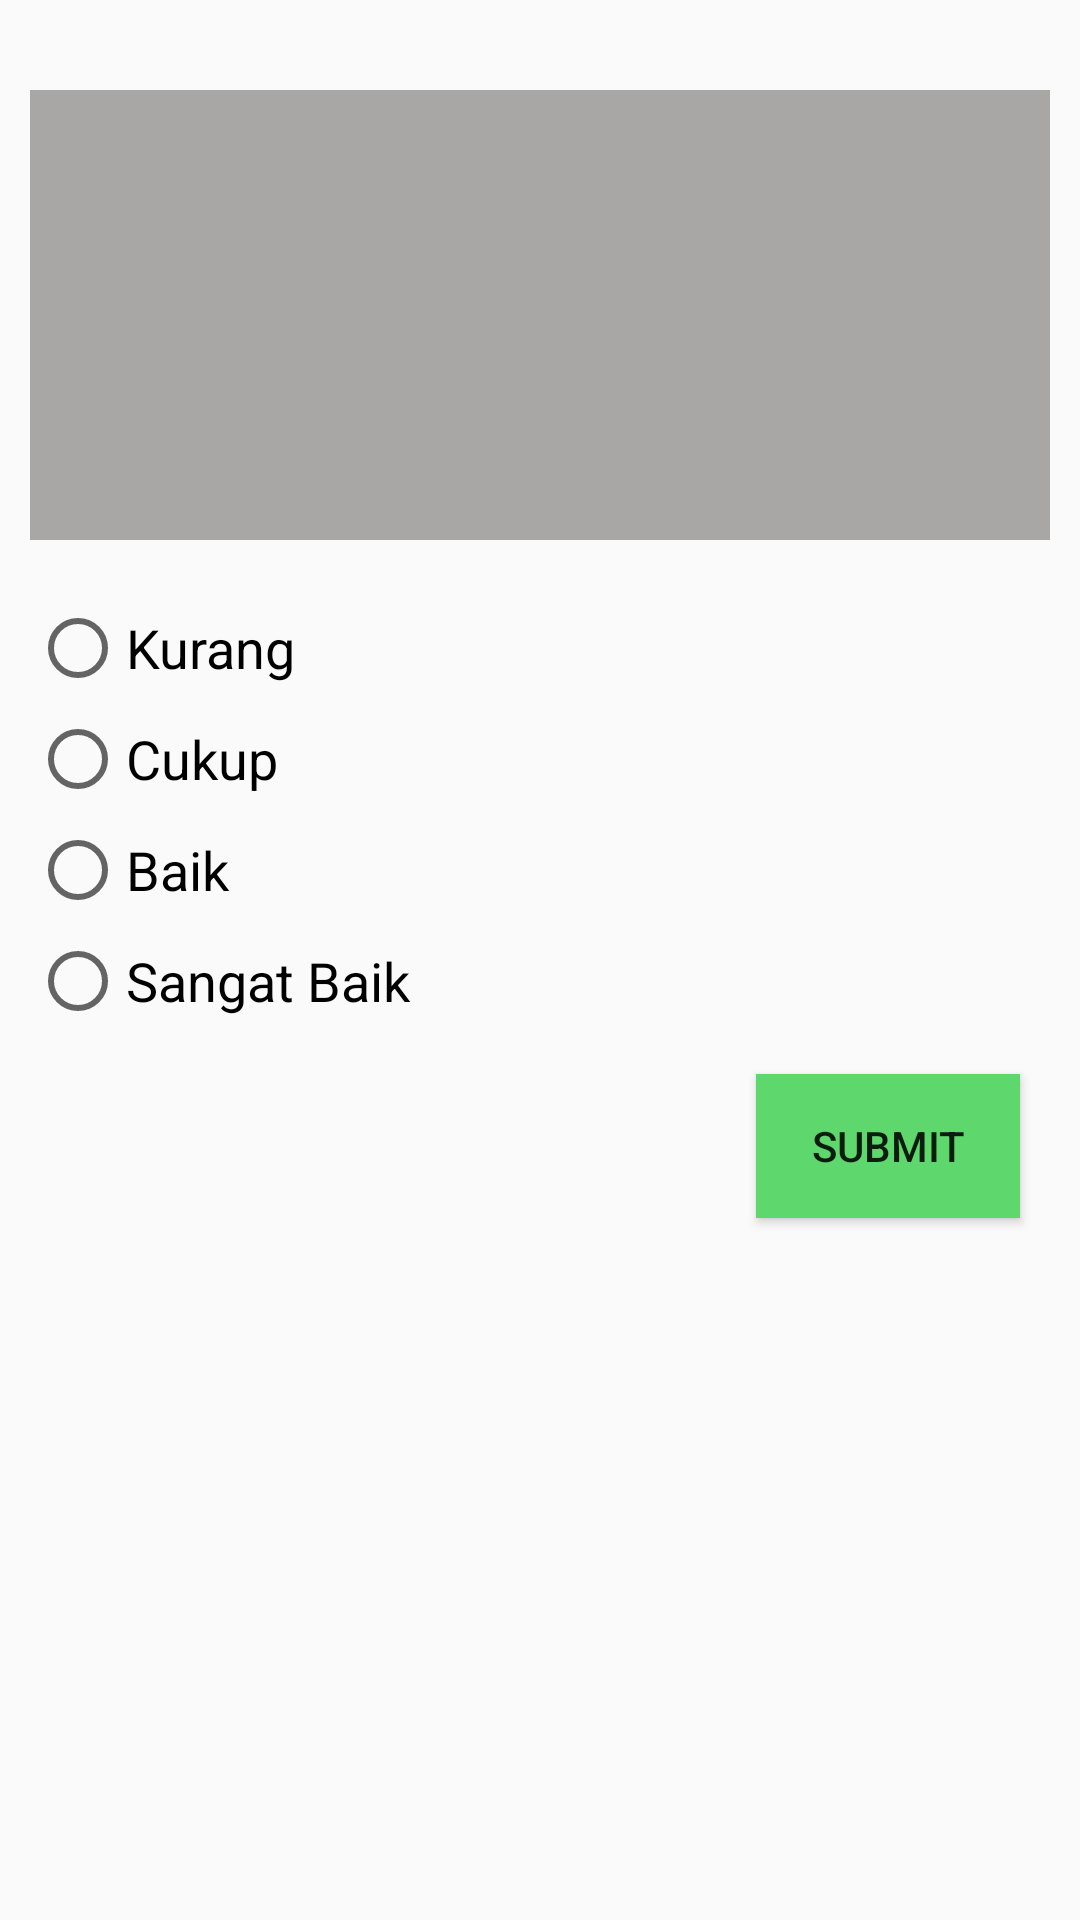

Android layout source for this screen:
<!-- AndroidManifest.xml: application theme AppTheme -->
<!-- res/layout/activity_alumni.xml -->
<?xml version="1.0" encoding="utf-8"?>
<LinearLayout
    xmlns:android="http://schemas.android.com/apk/res/android"
    xmlns:app="http://schemas.android.com/apk/res-auto"
    xmlns:tools="http://schemas.android.com/tools"
    android:layout_width="match_parent"
    android:layout_height="match_parent"
    android:padding="10dp"
    android:orientation="vertical"
    tools:context=".alumni.AlumniActivity">

    <TextView
        android:id="@+id/tv_soal_pg"
        android:layout_width="match_parent"
        android:layout_height="150dp"
        android:layout_marginTop="20dp"
        android:background="#a9a6a6"
        android:gravity="center"
        android:padding="15dp"
        android:textSize="20sp"/>

    <LinearLayout
        android:layout_width="match_parent"
        android:layout_height="wrap_content"
        android:layout_marginTop="20dp">

        <RadioGroup
            android:id="@+id/rgPilihanJawaban"
            android:layout_width="match_parent"
            android:layout_height="wrap_content">

            <RadioButton
                android:id="@+id/rb_pilihan_kurang"
                android:layout_width="match_parent"
                android:layout_height="wrap_content"
                android:layout_marginBottom="5dp"
                android:text="Kurang"
                android:textSize="18sp"/>

            <RadioButton
                android:id="@+id/rb_pilihan_cukup"
                android:layout_width="match_parent"
                android:layout_height="wrap_content"
                android:layout_marginBottom="5dp"
                android:text="Cukup"
                android:textSize="18sp"/>

            <RadioButton
                android:id="@+id/rb_pilihan_baik"
                android:layout_width="match_parent"
                android:layout_height="wrap_content"
                android:layout_marginBottom="5dp"
                android:text="Baik"
                android:textSize="18sp"/>

            <RadioButton
                android:id="@+id/rb_pilihan_sangat_baik"
                android:layout_width="match_parent"
                android:layout_height="wrap_content"
                android:layout_marginBottom="5dp"
                android:text="Sangat Baik"
                android:textSize="18sp"/>
        </RadioGroup>
    </LinearLayout>

    <Button
        android:id="@+id/btnSubmitPg"
        android:layout_width="wrap_content"
        android:layout_height="wrap_content"
        android:layout_alignParentRight="true"
        android:layout_gravity="right"
        android:layout_margin="10dp"
        android:background="#5ed76c"
        android:text="SUBMIT"/>

</LinearLayout>
<!-- resources referenced by this layout -->
<resources>
  <style name="AppTheme" parent="Theme.AppCompat.Light.DarkActionBar">
          
          <item name="colorPrimary">#23a463</item>
          <item name="colorPrimaryDark">#23a463</item>
          <item name="colorAccent">@color/colorAccent</item>
      </style>
  <!-- not gathered from this repository: default colours our renderer supplied (Android Studio template values) -->
  <color name="colorAccent">#FF03DAC5</color>
</resources>
